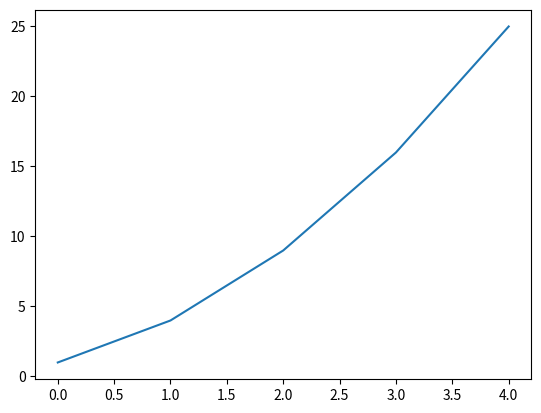
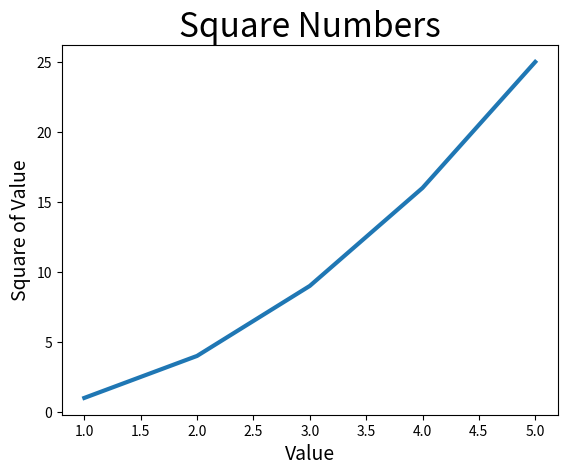

Here is the Python script that generated these plots, in order:
import matplotlib.pyplot as plt
squares = [1, 4, 9, 16, 25]

fig, ax = plt.subplots()
ax.plot(squares)
plt.show()



import matplotlib.pyplot as plt
input_values = [1, 2, 3, 4, 5]
squares = [1, 4, 9, 16, 25]
fig, ax = plt.subplots()
ax.plot(input_values, squares, linewidth=3)
# ax.plot(squares, linewidth=3)
# Set chart title and label axes.
ax.set_title("Square Numbers", fontsize=24)
ax.set_xlabel("Value", fontsize=14)
ax.set_ylabel("Square of Value", fontsize=14)